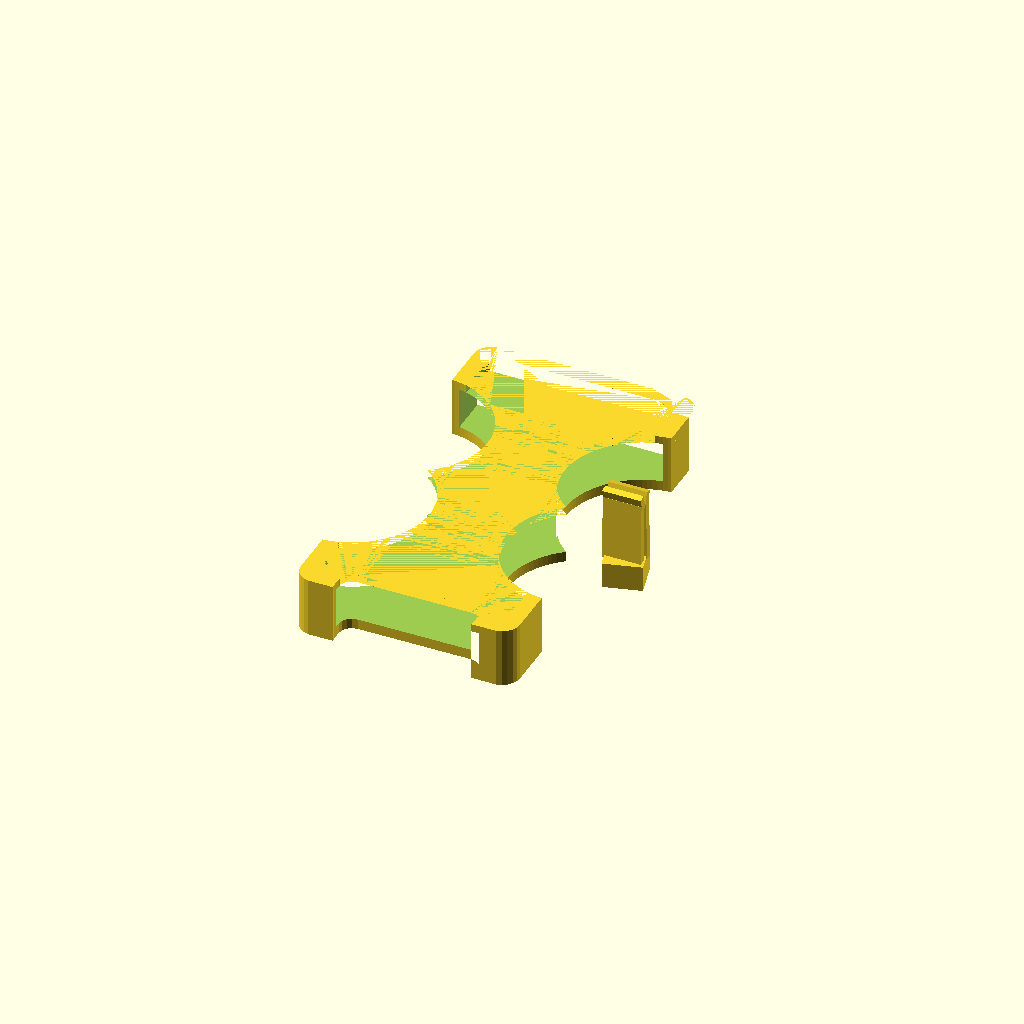
Cell 1: the model at its default parameters.
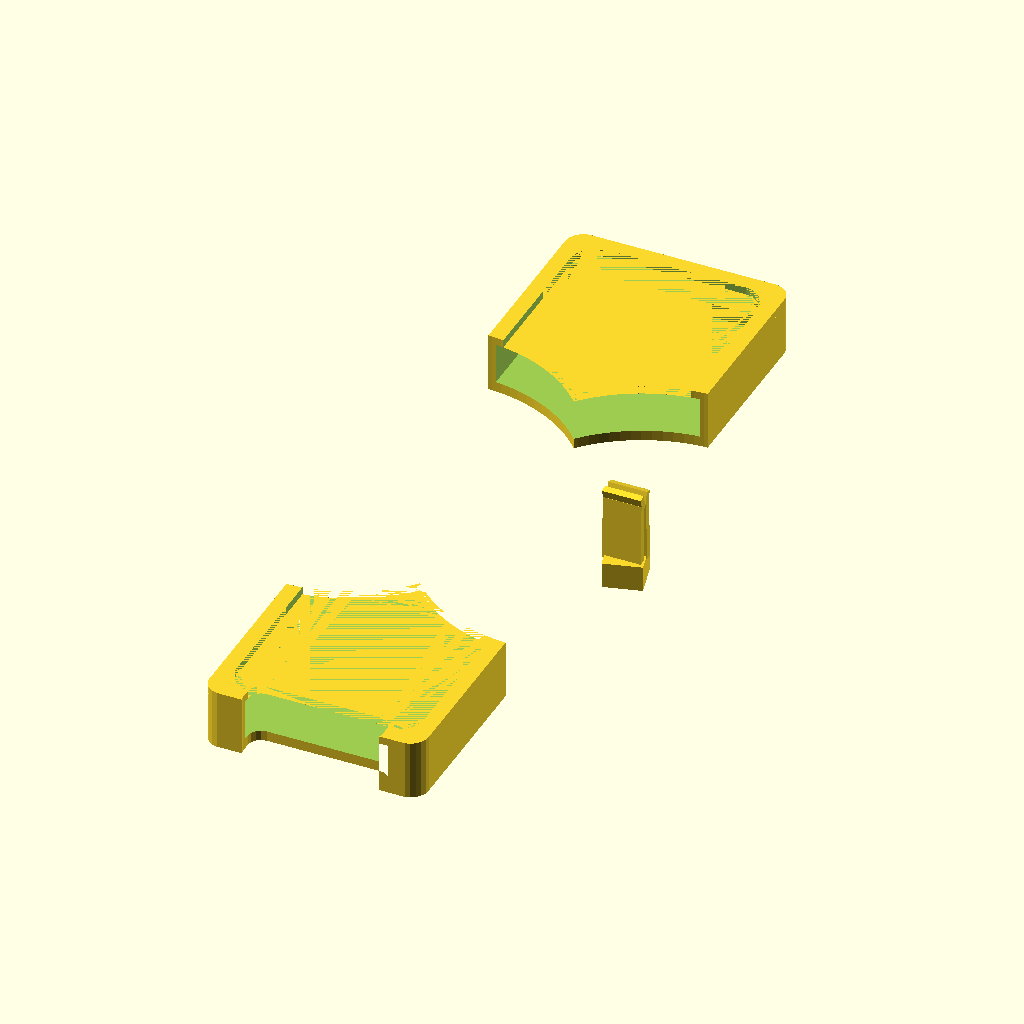
Cell 2: l = 304 (everything else at default).
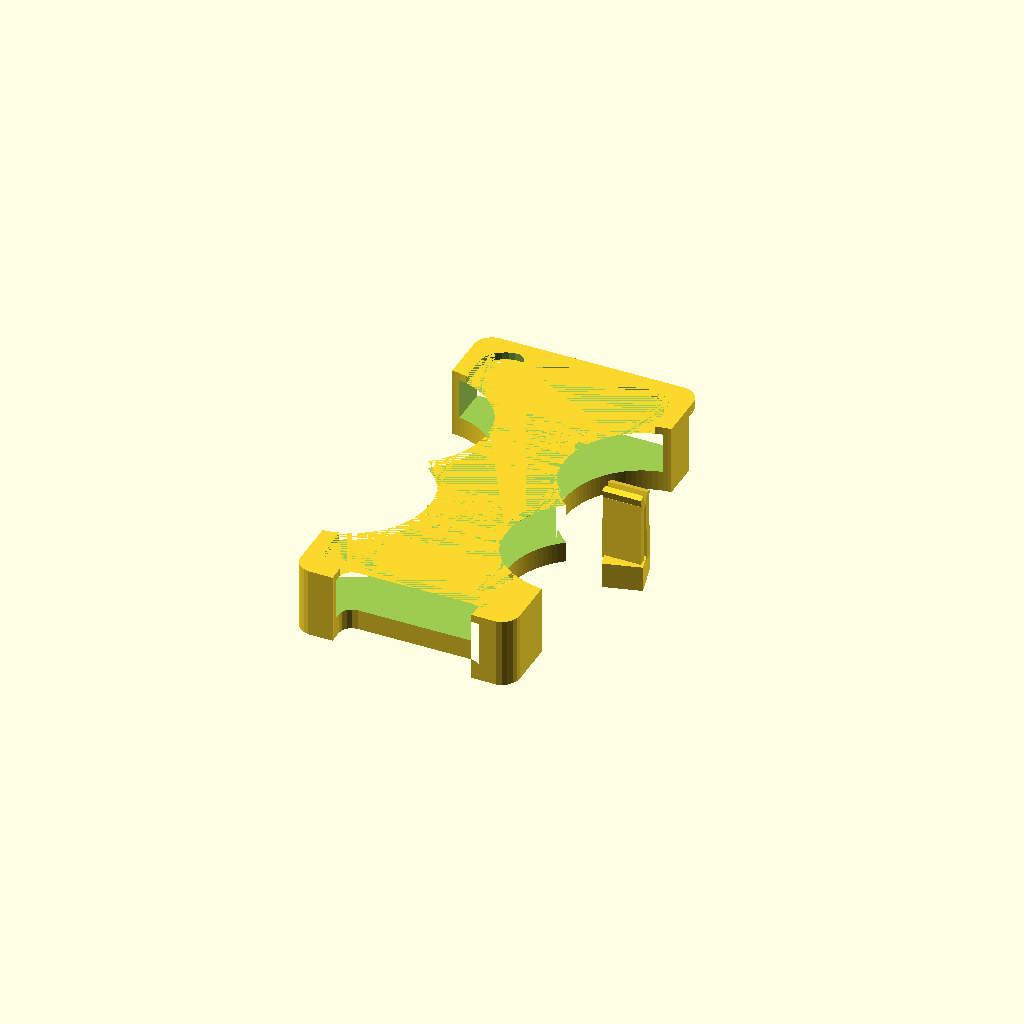
Cell 3: the same model with back_thk = 8.
One fixed orthographic camera (rotation 55°, 0°, 25°; colour scheme Cornfield) for every cell.
The OpenSCAD source (inputs/thingiverse/files/thing-2669978/files/car-phone-holder.scad):
//Rev.1 made clip recess wider for better fit

display_clip=1;
display_holder=1;
clip_angle=15;


//Large: width 75 to 80 mm
//Maximum thickness 14 mm
// Minimum height 140mm
w=75+4;
l=152;  
d=8+2; 
/*
//Small:width 70 to 74 mm
//Maximum thickness 12 mm
// Minimum height 120mm
w=75;
l=132;  
d=8;
*/

//-------------------------------
back_thk=4;
shell_thk=3;
clearance=3;  //phone thickness clearance
r=7; //corner rounding radius

speaker_y= l/2.01; //75.5; //from center of phone

sr=0;//150; //phone bottom side rounding radius, 0=no rounding 150
br=0;//220; //phone bottom  top rounding radius, 0=no rounding 0
//end of phone definition

case_height=d+shell_thk+back_thk+clearance;  

 module round_square(w=75,l=152,r=7){
  minkowski() {
    square([w-2*r,l-2*r],center=true);
    circle(r); 
}}

module right_cutout(){
    d=l/2.53; w=l/2.53;
 y1=12;x1=45;
 
  translate([x1,y1*2,0])
     resize([d,w])circle(d,$fn=100); //side
     translate([x1,-y1*2,0])
     resize([d,w])circle(d,$fn=100); 
}
 
module 2d_base(){
 thk=shell_thk; //shell thickness
 difference(){
 round_square(w=w+2*thk,l=l+2*thk,r=r);
 //square([160,90],center=true);
     right_cutout();
     mirror([1,0,0]) right_cutout();
     translate([0,-speaker_y,0])  round_square(w=54,l=14,r=5); //speaker
 
    }
    }
    
 //phone dim, height add clearance
    module letv622(height=d+2*clearance){
   intersection(){
    translate([0,0,0]) linear_extrude(height) round_square(w,l,r);
       if (sr!=0){
   translate([0,0,147.3]) rotate([90,0,0])  cylinder(r=sr,h=260, $fn=100, center=true);  //side rounding
       }
       if (br!=0){
    translate([0,0,208]) rotate([0,90,0])  cylinder(r=br,h=260, $fn=100, center=true); //top and bottom rounding
       }
   }
   }
   
   
   module shellbase(height=case_height){
   difference(){
      linear_extrude(height)2d_base(); 
      translate([0,0,back_thk])  letv622();
       }
   }

module rim(){
       thk=shell_thk;
   rim=6;
   difference(){
        linear_extrude(height=thk)2d_base();
         linear_extrude(height=thk)
   round_square(w=w-rim,l=l-rim,r=10.5);
   }
   }
   
   module phone_case(){
 difference(){
union(){
  translate([0,0,case_height]) rim();
   intersection(){
   shellbase(height=case_height);
    if (sr!=0){   
  translate([0,0,147.3-1]) rotate([90,0,0])   cylinder(r=sr,h=260, $fn=100, center=true);  //sides rounding
    }
    if (br!=0){
     translate([0,0,208-1]) rotate([0,90,0])   cylinder(r=br,h=260, $fn=100, center=true);  //top and bottom rounding
   }} }
}
}
module step_cylinder(od1=25,od2=20,len1=2,len2=5){
cylinder(r=od1/2,h=len1, $fn=100); 
translate([0,0,len1]) cylinder(r=od2/2,h=len2, $fn=100); 
}

module squareBase(){
difference(){
translate([0,0,7.5])
cube([10,14.8,14.8], center=true);
//cylinder(5,10,5)
    translate([-8,0,7.5])
    rotate([0,90,0]) cylinder(r=1.25,h=15,$fn=50); 
}

}

module Lclip(){
    union(){
translate([4,1.5,0])
  rotate([0,0,-2.1]) cube([25,2.5,15]);
translate([28,0.1,0])
  rotate([0,0,15]) cube([5,2.5,15]);
    }
} 

module clips(){
Lclip();
translate([0,0,15])
rotate([180,0,0]) Lclip();
}

module ventClip(){
union(){
translate([7.5,0,0]) rotate([0,-90,0]) clips();
rotate([0,0,clip_angle]) translate([7.5,0,0]) rotate([0,-90,0]) squareBase();}
}

if (display_clip==1){
translate([50,0,5]) rotate([0,0,0])
ventClip();
}


if (display_holder==1){
difference(){
phone_case();
translate([0,l/1.72,3]) rotate([0,0,0]) cube([100,40,40],center=true);
    translate([-6,5,-.5]) rotate([0,0,0]) cube([15.2,15.2,2],center=true);
translate([-6,5,-.5]) step_cylinder(od1=3,od2=6,len1=3,len2=2);
}
} 


//translate([0,l/2-5,11]) cube([77.24,10,12.50],center=true);  //large demension check
//translate([0,l/2-5,11]) cube([74,10,12.50],center=true);  //small demension check

//rim();

 
Customizer parameters (derived from the source; name, type, default, range or options):
display_clip: number, default 1
display_holder: number, default 1
clip_angle: number, default 15
l: number, default 152
back_thk: number, default 4
shell_thk: number, default 3
clearance: number, default 3
r: number, default 7
sr: number, default 0
br: number, default 0
